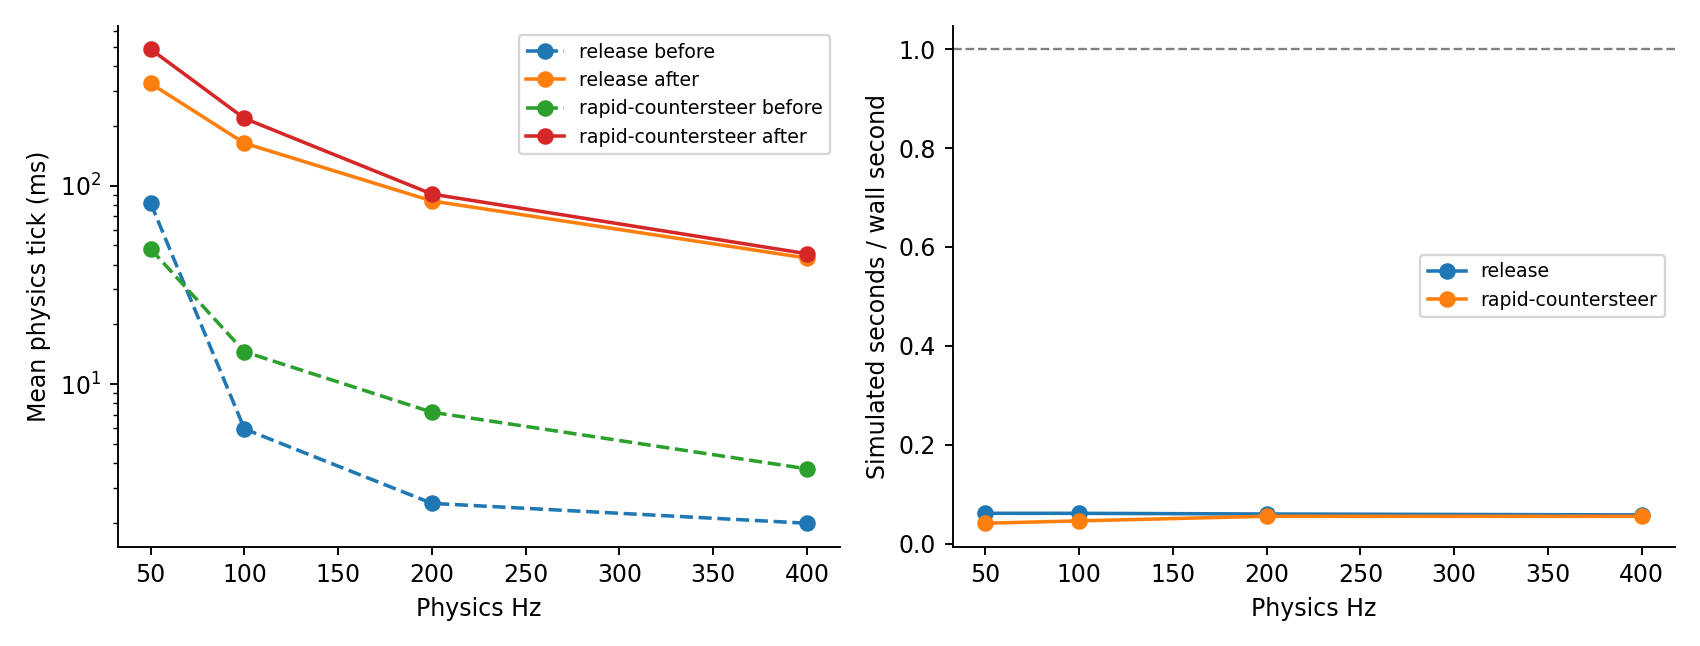

The data file committed next to this chart (first rows):
scenario, hz, before_mean_tick_ms, after_mean_tick_ms, ratio, before_worst_tick_ms, after_worst_tick_ms, before_peak_contact_steps, after_peak_contact_steps, after_attempted_evaluations, after_nonlinear_iterations, after_rejected_intervals, after_sim_seconds_per_wall_second
release, 50, 81.54, 326.6, 4.005, 229.5, 1298, 68, 542, 206274, 37581, 3036, 0.06125
rapid-countersteer, 50, 47.94, 486, 10.14, 263.4, 894.1, 94, 492, 324189, 58790, 5008, 0.04116
release, 100, 5.943, 163.4, 27.49, 30.95, 880.1, 24, 432, 214652, 39100, 3151, 0.0612
rapid-countersteer, 100, 14.54, 217.9, 14.98, 110.7, 549.4, 72, 256, 271630, 49249, 4183, 0.04589
release, 200, 2.508, 83.61, 33.34, 27.63, 847.7, 18, 382, 216067, 39336, 3151, 0.0598
rapid-countersteer, 200, 7.215, 90.57, 12.55, 61.9, 275.9, 46, 128, 242648, 43937, 3747, 0.05521
release, 400, 1.991, 43.1, 21.64, 11.39, 444.8, 8, 216, 214964, 39112, 3074, 0.058
rapid-countersteer, 400, 3.742, 45.34, 12.12, 37.2, 203.2, 30, 64, 221683, 40103, 3368, 0.05514
